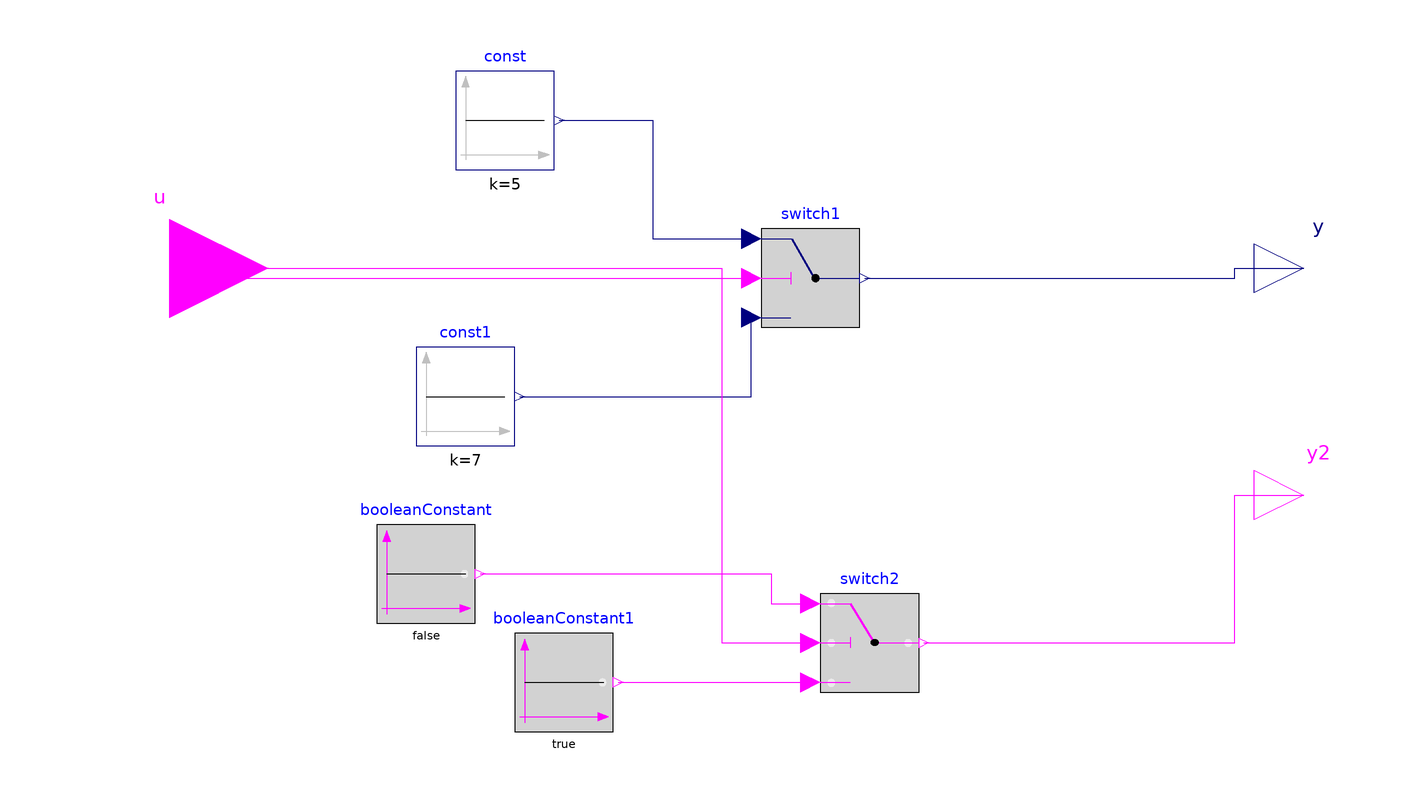

The Modelica model whose source follows is shown above as a component diagram (icons at their Placement, wires along their Line points).

model testFmuInitialization3
  Modelica.Blocks.Interfaces.BooleanInput
                                       u
    annotation (Placement(transformation(extent={{-140,-20},{-100,20}})));
  Modelica.Blocks.Interfaces.RealOutput y
    annotation (Placement(transformation(extent={{100,-10},{120,10}})));
  Modelica.Blocks.Sources.Constant const(k=5)
    annotation (Placement(transformation(extent={{-62,20},{-42,40}})));
  Modelica.Blocks.Interfaces.BooleanOutput
                                        y2
    annotation (Placement(transformation(extent={{100,-56},{120,-36}})));
  Modelica.Blocks.Logical.Switch switch1
    annotation (Placement(transformation(extent={{0,-12},{20,8}})));
  Modelica.Blocks.Sources.Constant const1(k=7)
    annotation (Placement(transformation(extent={{-70,-36},{-50,-16}})));
  Modelica.Blocks.Logical.LogicalSwitch switch2
    annotation (Placement(transformation(extent={{12,-86},{32,-66}})));
  Modelica.Blocks.Sources.BooleanConstant
                                   booleanConstant(k=false)
    annotation (Placement(transformation(extent={{-78,-72},{-58,-52}})));
  Modelica.Blocks.Sources.BooleanConstant
                                   booleanConstant1(k=true)
    annotation (Placement(transformation(extent={{-50,-94},{-30,-74}})));
equation
  connect(const.y, switch1.u1) annotation (Line(points={{-41,30},{-22,30},{-22,
          6},{-2,6},{-2,6}}, color={0,0,127}));
  connect(const1.y, switch1.u3)
    annotation (Line(points={{-49,-26},{-2,-26},{-2,-10}}, color={0,0,127}));
  connect(u, switch1.u2) annotation (Line(points={{-120,0},{-118,0},{-118,-2},{
          -2,-2}}, color={255,0,255}));
  connect(u, switch2.u2) annotation (Line(points={{-120,0},{-8,0},{-8,-76},{10,
          -76}}, color={255,0,255}));
  connect(booleanConstant.y, switch2.u1) annotation (Line(points={{-57,-62},{2,
          -62},{2,-68},{10,-68}}, color={255,0,255}));
  connect(booleanConstant1.y, switch2.u3)
    annotation (Line(points={{-29,-84},{10,-84}}, color={255,0,255}));
  connect(switch2.y, y2) annotation (Line(points={{33,-76},{96,-76},{96,-46},{
          110,-46}}, color={255,0,255}));
  connect(switch1.y, y) annotation (Line(points={{21,-2},{96,-2},{96,0},{110,0}},
        color={0,0,127}));
  annotation (
    Icon(coordinateSystem(preserveAspectRatio=false)),
    Diagram(coordinateSystem(preserveAspectRatio=false)),
    experiment(
      StopTime=86400,
      Interval=60,
      __Dymola_Algorithm="Dassl"));
end testFmuInitialization3;